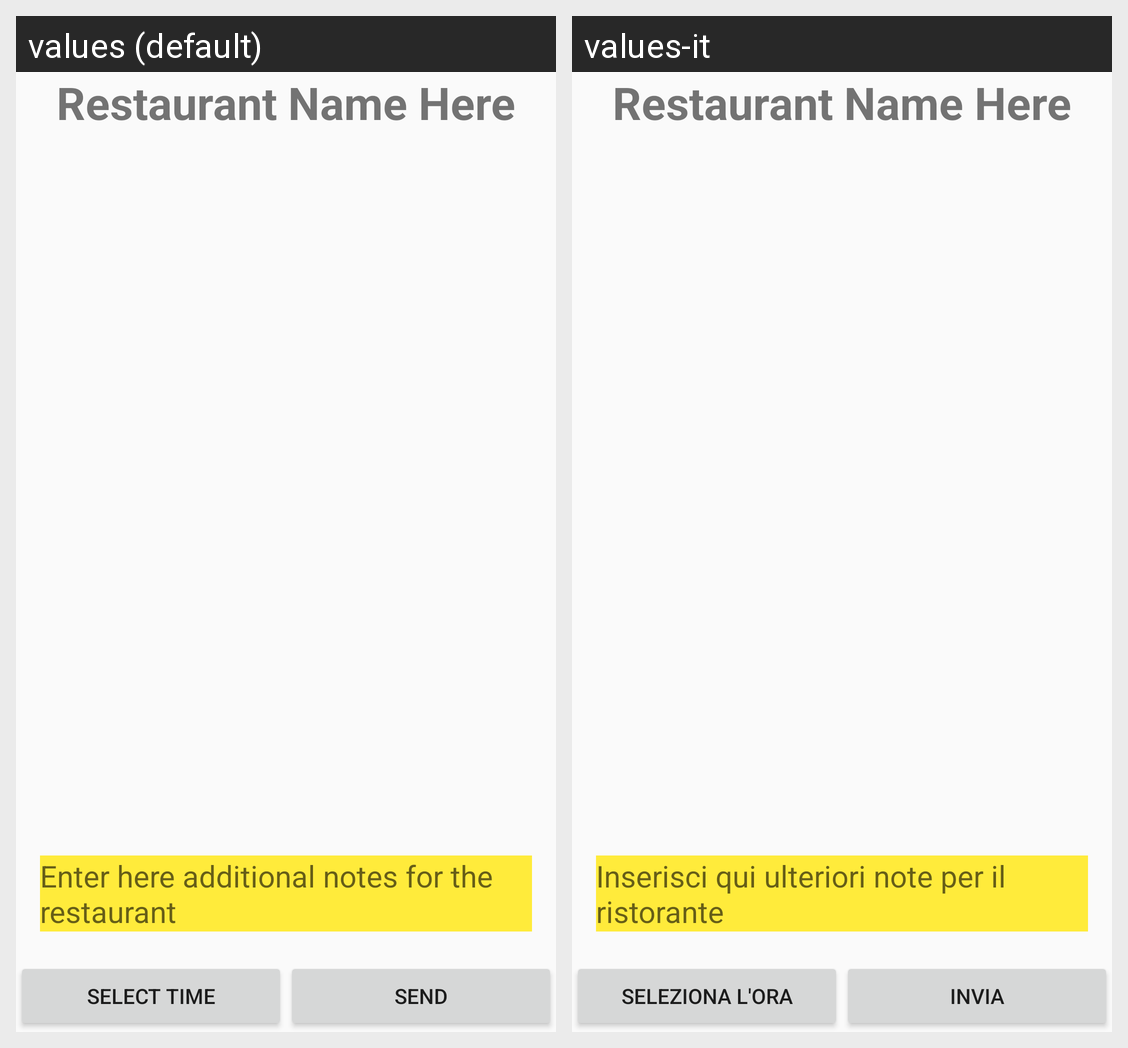

Locale-by-locale string values for the Android screen shown in this grid:
Android screen res/layout/activity_confirm_reservation.xml rendered under 2 locales, left to right: values (default), values-it. Device: Nexus 5 (rendered at 1080×1920; each locale shown at half size, 540×960, under a caption strip naming it); theme AppTheme.
Strings drawn on this screen, with the default value and each locale's value (text and hints the layout hard-codes, and strings that could not be matched under every locale, appear in the picture but are not listed):

notes_hint
  values: Enter here additional notes for the restaurant
  values-it: Inserisci qui ulteriori note per il ristorante

select_time
  values: Select time
  values-it: Seleziona l'ora

send
  values: Send
  values-it: Invia
